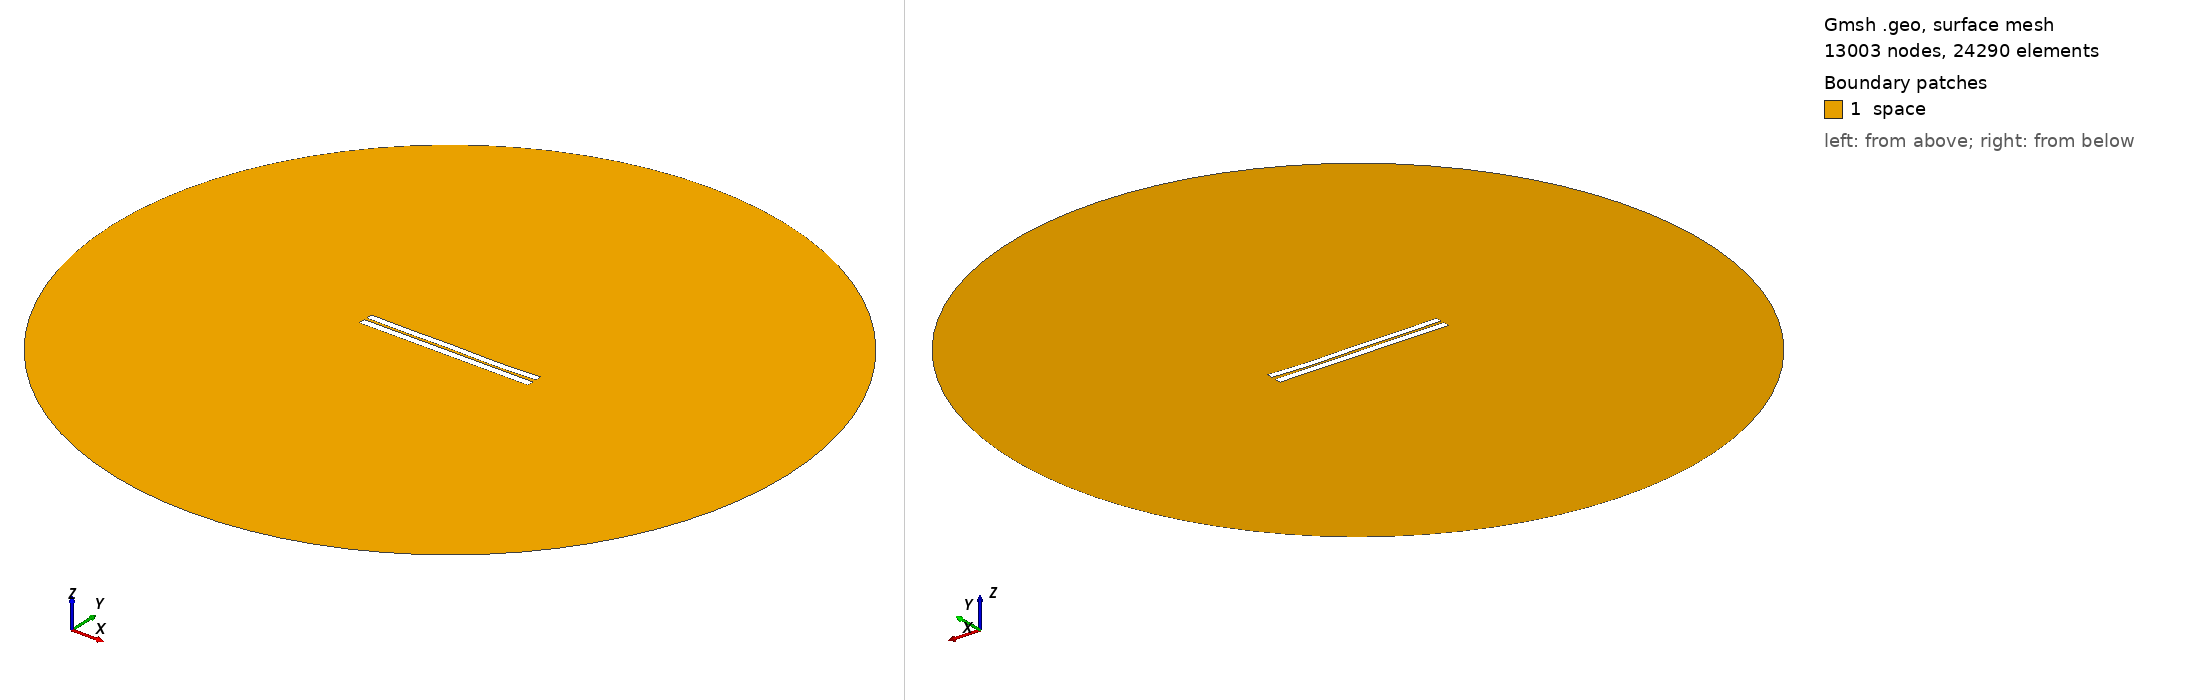

Gmsh geometry script, surface-meshed: 13003 nodes, 24290 surface elements. Boundary patches (legend numbers): 1 space. Left view from above one corner, right view from below the opposite corner. Legend entries are the model's physical surfaces. The drawing asked Gmsh for element sizes between 1% and 20% of the model's largest extent; the script's own settings can give other sizes.

=== 3266.geo (drawn) ===
//---------------------------------------
// Geometry kernel
//---------------------------------------

SetFactory("OpenCASCADE");



//---------------------------------------
// Parameters of the geometry
//---------------------------------------

// Overetch of the upper plate
overetch = 0.125;

// Distance between the plates
distance = 1.5;

// Discretization over the x axis (for the deformation)
nx = 50; 

// Length of the plate
L = 100 - overetch; 

// Number of modes
n = 4; 

// 1st mode coefficient
coeff(1) = -0.075;
beta(1) = 0.596864 * 3.1415926535 / L;

// 2nd mode coefficient
coeff(2) = -0.15;
beta(2) = 1.49418 * 3.1415926535 / L;

// 3rd mode coefficient
coeff(3) = 0.07499999999999998;
beta(3) = 2.50025 * 3.1415926535 / L;

// 4th mode coefficient
coeff(4) = -0.15;
beta(4) = 3.49999 * 3.1415926535 / L;



//---------------------------------------
// Upper plate (deformed rectangle)
//---------------------------------------

// Coordiantes of the upper plate
xmin = -50;
xmax = 50 - overetch;

// Height of the upper plate
yheight = 4 - 2 * overetch;

// Indexes of the points
UpperID[] = {};
LowerID[] = {};
LeftID[] = {};
RightID[] = {};

// Point index
p = 1;

// Horizontal edges
For i In {1:nx}
    x = xmin + (i-1)*(xmax - xmin)/(nx-1);

    y_bottom = distance / 2 + overetch;
    For j In {1:n}
        C = (Cosh(beta(j)*L) + Cos(beta(j)*L)) / (Sinh(beta(j)*L) + Sin(beta(j)*L));
        y_bottom  = y_bottom + coeff(j) * (Cosh(beta(j)*(x+50)) - Cos(beta(j)*(x+50)) - C * (Sinh(beta(j)*(x+50)) - Sin(beta(j)*(x+50))));
    EndFor

    y_top = y_bottom + yheight;

    Point(p) = {x, y_top, 0, 1.0};
    UpperID[i] = p;
    p = p + 1;

    Point(p) = {x, y_bottom, 0, 1.0};
    LowerID[i] = p;
    p = p + 1;
EndFor

// Create point lists
UpperPts[] = {}; LowerPts[] = {};
For i In {1:nx}
  UpperPts[] += {UpperID[i]};
  LowerPts[] += {LowerID[i]};
EndFor

// Build splines
Spline(1) = {UpperPts[]};
Spline(2) = {LowerPts[]};
Line(3) = {LowerPts[nx-1], UpperPts[nx-1]};
Line(4) = {LowerPts[0], UpperPts[0]};

// Build the plane surface
Curve Loop(1) = {2, 3, -1, -4};
Plane Surface(1) = {1};



//---------------------------------------
// Lower plate (rectangle)
//---------------------------------------

// Vertices
Point(1001) = {-50, -1, 0, 1.0};
Point(1002) = { 50, -1, 0, 1.0};
Point(1003) = { 50,  -5, 0, 1.0};
Point(1004) = {-50,  -5, 0, 1.0};

// Edges
Line(5) = {1001, 1002};
Line(6) = {1002, 1003};
Line(7) = {1003, 1004};
Line(8) = {1004, 1001};

// Plane surface
Line Loop(2) = {5, 6, 7, 8};
Plane Surface(2) = {2}; 



//---------------------------------------
// Outer (fictious) boundary
//---------------------------------------

// Points
Point(1005) = {0, 0, 0};       // Center
Point(1006) = {200, 0, 0};     // Start point
Point(1007) = {0, 200, 0};     // 90 degrees
Point(1008) = {-200, 0, 0};    // 180 degrees
Point(1009) = {0, -200, 0};    // 270 degrees

// Circle arcs (each needs start, center, end)
Circle(9) = {1006, 1005, 1007};
Circle(10) = {1007, 1005, 1008};
Circle(11) = {1008, 1005, 1009};
Circle(12) = {1009, 1005, 1006};

// Plane surface for the entire domain
Curve Loop(3) = {9, 10, 11, 12};
Surface(3) = {3};

// Subtract the plates from the whole domain to obtain the actual domain where we want to solve the equations
BooleanDifference{ Surface{3}; Delete; }{ Surface{1}; Surface{2}; Delete; }




//---------------------------------------
// Transfinite Lines/Curves
//---------------------------------------

// Set the number of points on the boundaries
r = 7;

// Plates
Transfinite Curve {1, 2} = 50*r Using Progression 1;
Transfinite Curve {3, 4} = 2*r Using Progression 1;
Transfinite Line {5, 7} = 50*r Using Progression 1;
Transfinite Line {6, 8} = 2*r Using Progression 1;

// Outer boundary
Transfinite Line {9, 10, 11, 12} = 20 Using Progression 1;



//---------------------------------------
// Physical groups
//---------------------------------------                

// Physical curves (boundaries)
Physical Line("force_segment", 10) = {2};
Physical Line("upper_plate", 11) = {1, 3, 4};
Physical Line("lower_plate", 12) = {5, 6, 7, 8};
Physical Line("boundary", 20) = {9, 10, 11, 12};

// Physical Surfaces
Physical Surface("space", 30) = {3};



//---------------------------------------
// 6. Generate the Mesh
//---------------------------------------

// 2D mesh generation
Mesh 2;
